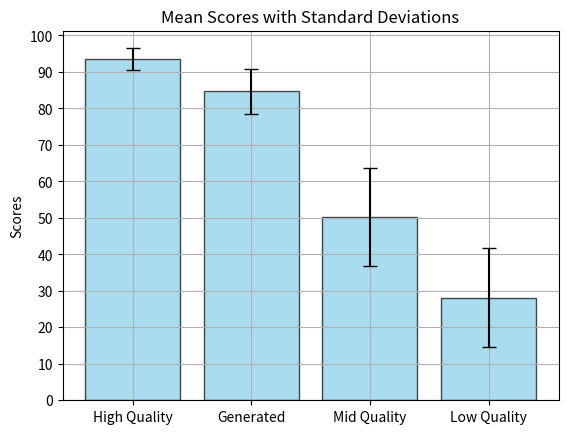

Python code for this plot:
import matplotlib.pyplot as plt
import numpy as np

# Scores for each category
fx_scores = [91, 95, 91, 89, 96, 96, 97]
gen_scores = [78, 86, 88, 74, 88, 94, 85]
midq_scores = [56, 43, 62, 65, 23, 45, 58]
lowq_scores = [33, 29, 34, 55, 14, 14, 18]

# Calculating means
fx_avg = np.mean(fx_scores)
gen_avg = np.mean(gen_scores)
midq_avg = np.mean(midq_scores)
lowq_avg = np.mean(lowq_scores)

# Calculating standard deviations
fx_std = np.std(fx_scores)
gen_std = np.std(gen_scores)
midq_std = np.std(midq_scores)
lowq_std = np.std(lowq_scores)

print(f'gen_avg - {gen_avg}')
print(f'gen_std - {gen_std}')

# Labels and positions
labels = ['High Quality', 'Generated', 'Mid Quality', 'Low Quality']
x = np.arange(len(labels))
means = [fx_avg, gen_avg, midq_avg, lowq_avg]
std_devs = [fx_std, gen_std, midq_std, lowq_std]

# Creating the bar chart
plt.bar(x, means, yerr=std_devs, capsize=5, color='skyblue', edgecolor='black', alpha=0.7)
plt.xticks(x, labels)
plt.ylabel('Scores')
plt.title('Mean Scores with Standard Deviations')
plt.yticks(np.arange(0, 110, 10))

plt.grid(True)
# Display the plot
plt.show()
